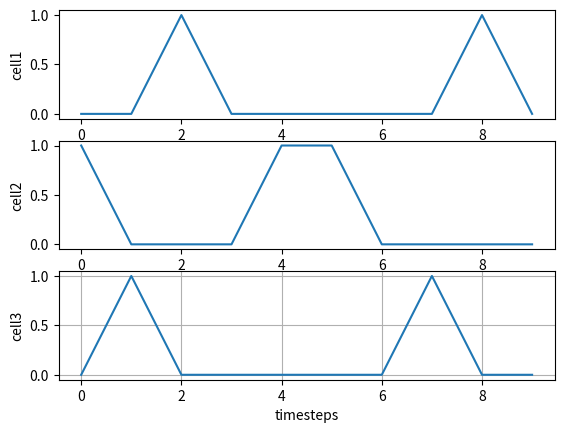

Reproduce this figure in Python.
import numpy as np

class STDP:
    """Spike Timing Dependent Plasticity"""
    def __init__(self, eta, w_in, w_out, tau, window_size, tau2=None):
        """
        :param eta: learning rate
        :param w_in:
        :param w_out:
        :param tau: The tau parameter for the learning window. If you want an unsymmetric window, then also set tau2.
        :param window_size:
        :param tau2: If learning window is unsymmetric, then tau2 is the tau parameter for x-values GREATER than 0. If not given, it defaults to tau.
        :return:
        """
        self.eta = eta
        self.w_in = w_in
        self.w_out = w_out
        self.tau = tau
        self.tau2 = tau2 if tau2 else tau
        self.window_size = window_size

    def learning_window_neuron_pre(self, t1, t2_list):
        sum_result = 0
        for t2 in t2_list:
            sum_result += self.learning_window(t2 - t1)
        return sum_result

    def learning_window_neuron_post(self, t1, t2_list):
        sum_result = 0
        for t2 in t2_list:
            sum_result += self.learning_window(t1 - t2)
        return sum_result

    def learning_window(self, x):
        if x > 0:
            return - np.exp(-x / self.tau2)
        elif x < 0:
            return np.exp(x / self.tau)
        else:
            return 0

    def weight_change(self, spikes, weights, t):
        spikes = spikes[:, max(0, t+1-self.window_size):t+1]
        neurons, current_time = spikes.shape
        current_time -= 1
        connected_neurons = np.array(weights, dtype=bool)
        last_spikes = spikes[:, -1]
        last_spikes = last_spikes[:, np.newaxis]

        # Calculate the weight change for presynaptic spikes
        weight_change_presynaptic = last_spikes * connected_neurons * self.w_in

        # Calculate the weight change for postsynaptic spikes
        weight_change_postsynaptic = last_spikes.T * connected_neurons * self.w_out

        # Calculate the weight changes in regards of the learning window
        spikes_time = []
        for neuron in range(neurons):
            spikes_time.append([])
            for time, spike in enumerate(spikes[neuron, :]):
                if spike:
                    spikes_time[neuron].append(time)

        neuron_learnwindow_pre = [self.learning_window_neuron_pre(current_time, x) for x in spikes_time]
        neuron_learnwindow_pre = np.array(neuron_learnwindow_pre, ndmin=2).T  # Make it a column-vector

        neuron_learnwindow_post = [self.learning_window_neuron_post(current_time, x) for x in spikes_time]
        neuron_learnwindow_post = np.array(neuron_learnwindow_post, ndmin=2).T  # Make it a column-vector
        a = (last_spikes.T * connected_neurons)
        learning_window_presynaptic = (last_spikes.T * connected_neurons) * neuron_learnwindow_pre
        learning_window_postsynaptic = (last_spikes * connected_neurons) * neuron_learnwindow_post.T

        # Total weight change
        weight_change = self.eta * (weight_change_presynaptic + weight_change_postsynaptic + learning_window_presynaptic
                               + learning_window_postsynaptic)

        # Change the weight in place
        weights.__iadd__(weight_change)
        return weight_change


if __name__ == "__main__":
    from scipy import sparse
    # row = np.array([0, 0, 0, 0, 1, 1,  2, 2, 2])
    # col = np.array([1, 20, 40, 41, 23, 22, 2, 21, 41])
    # data = np.ones(len(col))
    # s = sparse.coo_matrix((data, (row, col)), shape=(3, 50))
    # s = s.toarray()
    s = np.array([[0, 0, 1, 0, 0, 0, 0, 0, 1, 0],
                  [1, 0, 0, 0, 1, 1, 0, 0, 0, 0],
                  [0, 1, 0, 0, 0, 0, 0, 1, 0, 0]], dtype=bool)

    w = np.array([[0, 0, 1],
                  [0, 0, 1],
                  [0, 0, 0]], dtype=float)
    learning_model = STDP(eta=0.05, w_in=0.5, w_out=0.5, tau=10.0, window_size=3)
    neurons, timesteps = s.shape
    weight = np.zeros(s.shape)
    for t in range(timesteps):
        learning_model.weight_change(s, w, t)
        weight[:, t] = w[:, -1]
    print("updated weights", w)
    print("weights", weight)

    import matplotlib.pyplot as plt
    plt.figure()
    plt.subplot(311)
    plt.plot(s[0, :])
    plt.ylabel('cell1')
    plt.subplot(312)
    plt.plot(s[1, :])
    plt.ylabel('cell2')
    plt.subplot(313)
    plt.plot(s[2, :])
    plt.xlabel('timesteps')
    plt.ylabel('cell3')
    plt.grid()
    plt.show()
